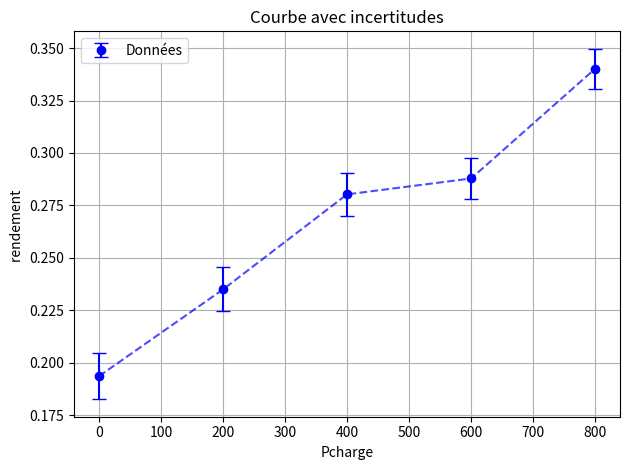

Write the Python code that produced this figure.
from numpy import *
import matplotlib.pyplot as plt
Pcharge = [0, 200, 400, 600, 800]
umas=1 # En %
Pmas_RECU = [63, 68, 70, 78, 82]  # Puissance maximale reçue
Pmcc_recu = [30, 29.9, 29.9, 29.7, 29.7]
umcc=0.1  # Puissance MCC reçue
Pmcc_sortie = [18, 23, 28, 31, 38]
uch=umas
n=[]
un=[]
for i in range(len(Pcharge)):
    n.append(Pmcc_sortie[i]/(Pmas_RECU[i]+Pmcc_recu[i]))
    un.append(sqrt((1/(Pmas_RECU[i]+Pmcc_recu[i]) * uch)**2+(Pmcc_sortie[i]/(Pmas_RECU[i]+Pmcc_recu[i])**2 *umcc)**2+(Pmcc_sortie[i]/(Pmas_RECU[i]+Pmcc_recu[i])**2 *umas)**2))
plt.errorbar(Pcharge, n, yerr=un, fmt='o', label="Données", capsize=5, color='blue')
plt.plot(Pcharge, n, linestyle='--', color='blue', alpha=0.7)
# Ajout des labels, titre et légende
plt.xlabel('Pcharge')
plt.ylabel('rendement ')
plt.title('Courbe avec incertitudes')
plt.legend()
plt.grid(True)

# Affichage
plt.show()
plt.tight_layout()#mise en forme du graphique
plt.savefig("image_graphique.png")